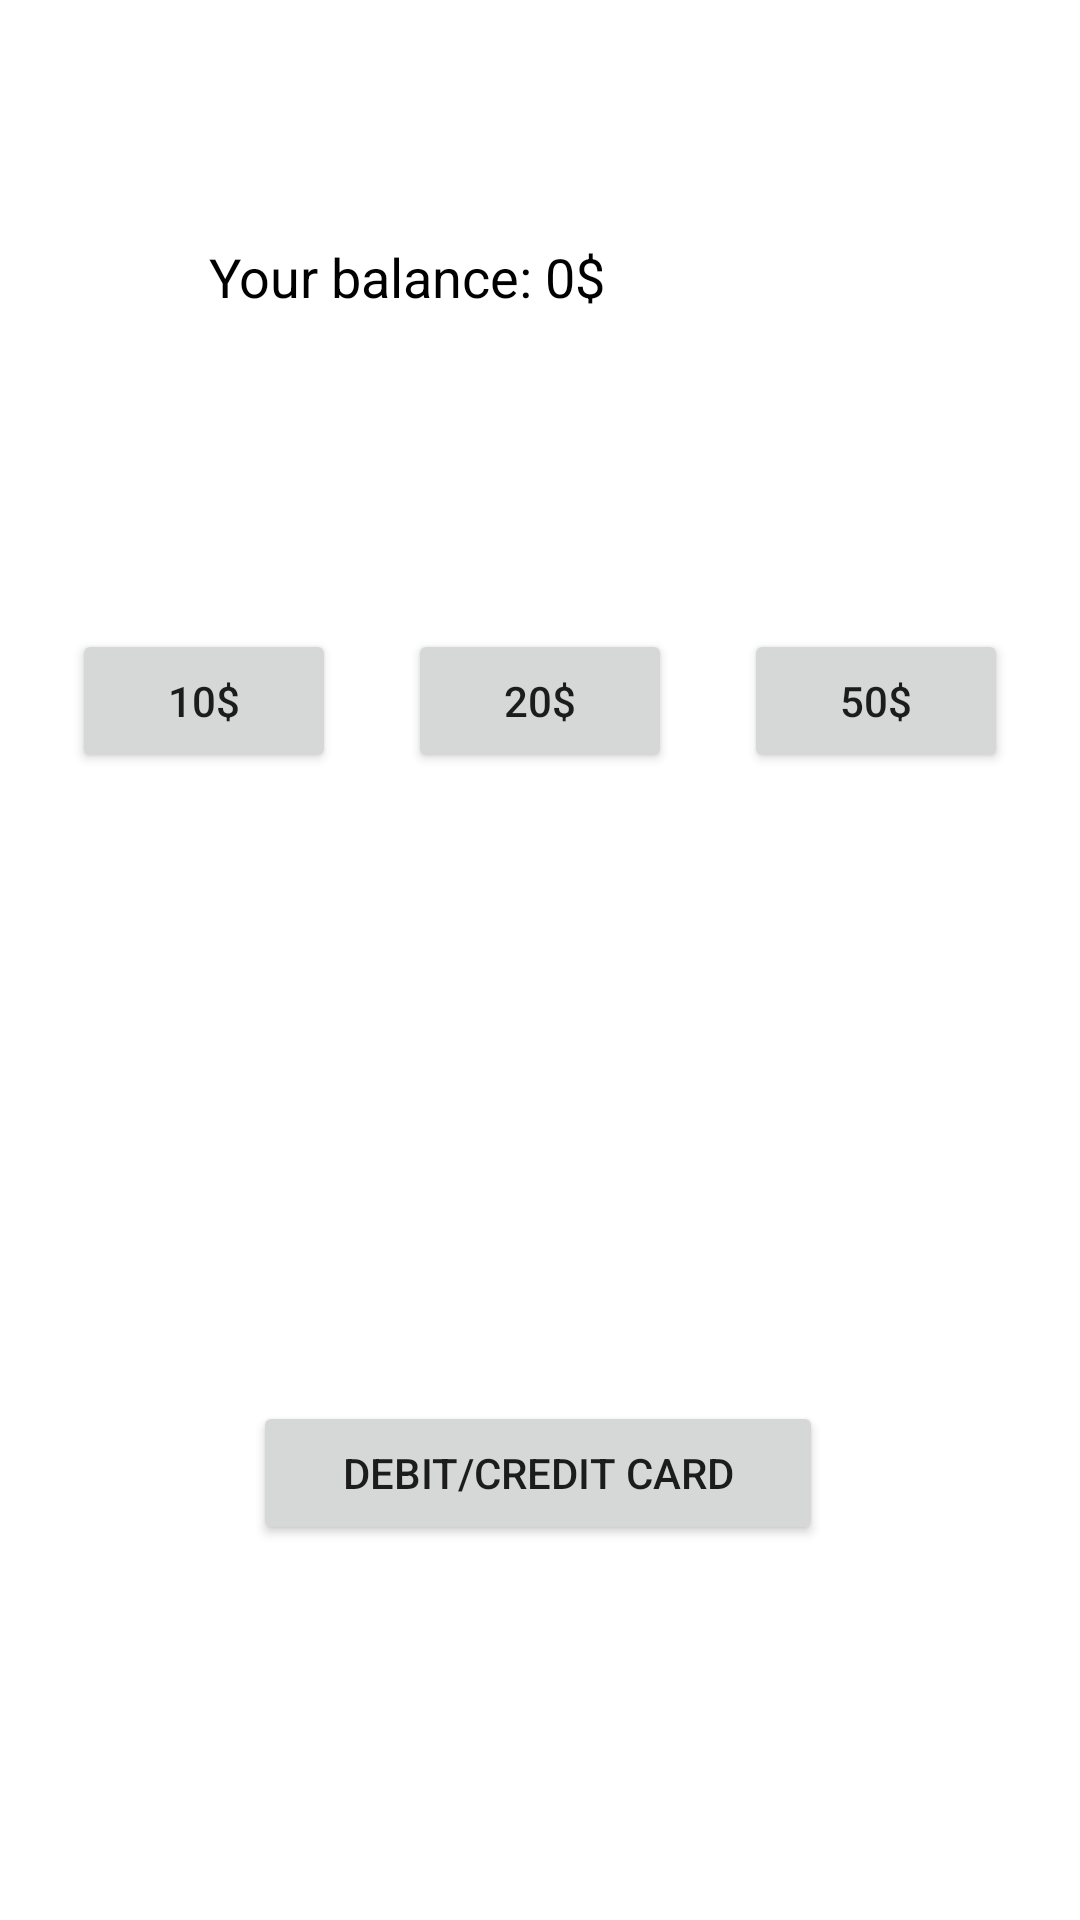

The Android layout XML behind this screen, and the referenced resources:
<!-- AndroidManifest.xml: application theme Theme.LeiLotParkingStart -->
<!-- res/layout/wallet_main.xml -->
<?xml version="1.0" encoding="utf-8"?>
<androidx.constraintlayout.widget.ConstraintLayout xmlns:android="http://schemas.android.com/apk/res/android"
    xmlns:app="http://schemas.android.com/apk/res-auto"
    xmlns:tools="http://schemas.android.com/tools"
    android:layout_width="match_parent"
    android:layout_height="match_parent"
    tools:context=".WalletMain">

    <Button
        android:id="@+id/cardButton"
        android:layout_width="190dp"
        android:layout_height="48dp"
        android:text="@string/cardButton"
        app:layout_constraintBottom_toBottomOf="parent"
        app:layout_constraintEnd_toEndOf="parent"
        app:layout_constraintHorizontal_bias="0.497"
        app:layout_constraintStart_toStartOf="parent"
        app:layout_constraintTop_toTopOf="parent"
        app:layout_constraintVertical_bias="0.789" />

    <TextView
        android:id="@+id/balanceTextView"
        android:layout_width="220dp"
        android:layout_height="50dp"
        android:text="@string/Yourbalance"
        android:textColor="@color/black"
        android:textSize="18sp"
        app:layout_constraintBottom_toTopOf="@+id/button20usd"
        app:layout_constraintEnd_toEndOf="parent"
        app:layout_constraintHorizontal_bias="0.497"
        app:layout_constraintStart_toStartOf="parent"
        app:layout_constraintTop_toTopOf="parent"
        tools:ignore="MissingConstraints" />

    <Button
        android:id="@+id/button10usd"
        android:layout_width="wrap_content"
        android:layout_height="wrap_content"
        android:text="@string/tenusd"
        app:layout_constraintTop_toTopOf="@+id/button20usd"
        app:layout_constraintBottom_toBottomOf="@+id/button20usd"
        app:layout_constraintStart_toStartOf="parent"
        app:layout_constraintEnd_toStartOf="@+id/button20usd"  />

    <Button
        android:id="@+id/button20usd"
        android:layout_width="wrap_content"
        android:layout_height="wrap_content"
        android:text="@string/twentyusd"
        app:layout_constraintTop_toTopOf="parent"
        app:layout_constraintBottom_toTopOf="@+id/cardButton"
        app:layout_constraintStart_toEndOf="@+id/button10usd"
        app:layout_constraintEnd_toStartOf="@+id/button50usd"
        app:layout_constraintHorizontal_chainStyle="spread"/>

    <Button
        android:id="@+id/button50usd"
        android:layout_width="wrap_content"
        android:layout_height="wrap_content"
        android:text="@string/fiftyusd"
        app:layout_constraintTop_toTopOf="@+id/button20usd"
        app:layout_constraintBottom_toBottomOf="@+id/button20usd"
        app:layout_constraintStart_toEndOf="@+id/button20usd"
        app:layout_constraintEnd_toEndOf="parent"/>


</androidx.constraintlayout.widget.ConstraintLayout>
<!-- resources referenced by this layout -->
<resources>
  <color name="black">#FF000000</color>
  <string name="Yourbalance">Your balance: 0$</string>
  <string name="cardButton">Debit/Credit Card</string>
  <string name="fiftyusd">50$</string>
  <string name="tenusd">10$</string>
  <string name="twentyusd">20$</string>
  <style name="Theme.LeiLotParkingStart" parent="Theme.MaterialComponents.DayNight.DarkActionBar">
          
          <item name="colorPrimary">@color/colorAccent</item>
          <item name="colorPrimaryVariant">@color/colorAccent</item>
          <item name="colorOnPrimary">@color/white</item>
          
          <item name="colorSecondary">@color/teal_200</item>
          <item name="colorSecondaryVariant">@color/teal_700</item>
          <item name="colorOnSecondary">@color/black</item>
          
          <item name="android:statusBarColor" tools:targetApi="l">?attr/colorPrimaryVariant</item>
          
      </style>
  <color name="colorAccent">@color/honoluluOrange</color>
  <color name="white">#FFFFFFFF</color>
  <color name="teal_200">#FF03DAC5</color>
  <color name="teal_700">#FF018786</color>
  <color name="honoluluOrange">#E86E58</color>
</resources>
